Run: headless pygame with SDL's dummy video driver; simulated clock (each Clock.tick advances the game by its frame time, no real sleeping); random seed 0; keys injected as events and as key.get_pressed() state; no mouse input.
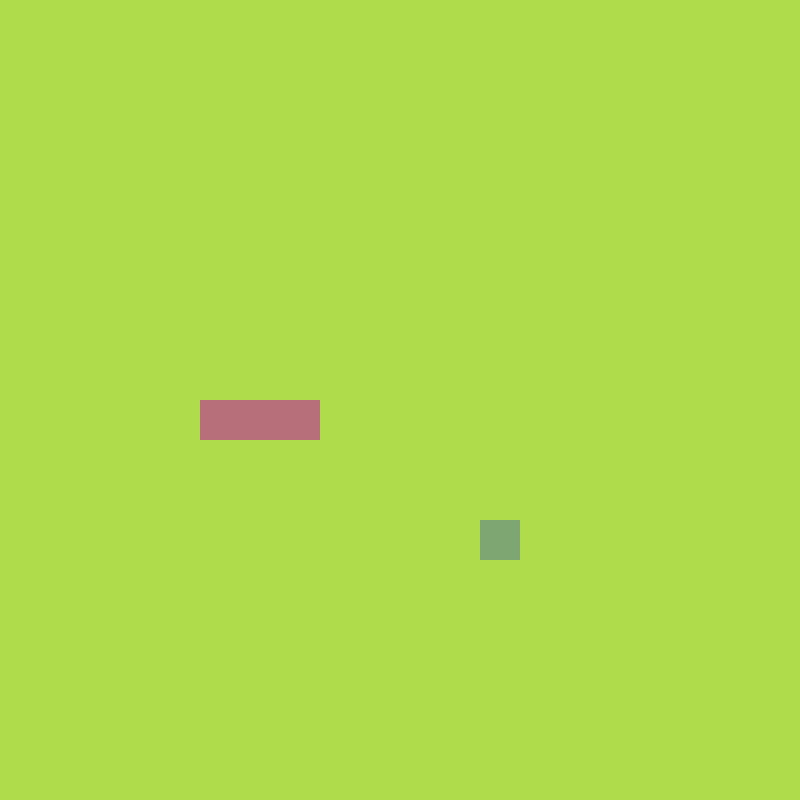
Frame 1 of 4 · flips 1–60 · no input
Frame 2 of 4 · flips 61–180 · tapped SPACE, RETURN · held RIGHT (→), D · screen unchanged from frame 1, image omitted
Frame 3 of 4 · flips 181–300 · held DOWN (↓), S · screen unchanged from frame 2, image omitted
Frame 4 of 4 · flips 301–420 · held LEFT (←), A, UP (↑), W · screen unchanged from frame 3, image omitted

The pygame program that drew these frames:

import pygame
import sys
import random
from pygame.math import Vector2


class FRUIT:
    def __init__(self):
        self.randomize()

    def draw_fruit(self):
        x_fruit = int(self.pos.x * cell_size)
        y_fruit = int(self.pos.y * cell_size)
        fruit_rect = pygame.Rect(x_fruit, y_fruit, cell_size, cell_size)
        pygame.draw.rect(screen, (126, 166, 114), fruit_rect)
        
    def randomize(self):
        self.x = random.randint(0, cell_number - 1)
        self.y = random.randint(0, cell_number - 1)
        self.pos = Vector2(self.x, self.y)


class SNAKE:
    def __init__(self):
        self.body = [Vector2(5, 10), Vector2(6, 10), Vector2(7, 10)]
        self.direction = Vector2(1, 0)
        self.new_block = False

    def draw_snake(self):
        for block in self.body:
            x_snake = int(block.x * cell_size)
            y_snake = int(block.y * cell_size)
            block_rect = pygame.Rect(x_snake, y_snake, cell_size, cell_size)
            pygame.draw.rect(screen, (183, 111, 122), block_rect)

    def move_snake(self):
        if self.new_block == True:
            body_copy = self.body[:]
            body_copy.insert(0, body_copy[0] + self.direction)
            self.body = body_copy[:]
            self.new_block = False
        else:
            body_copy = self.body[:-1]
            body_copy.insert(0, body_copy[0] + self.direction)
            self.body = body_copy[:]
        
    def add_block(self):
        self.new_block = True


class MAIN:
    def __init__(self):
        self.fruit = FRUIT()
        self.snake = SNAKE()

    def update(self):
        self.snake.move_snake()
        self.check_collision()

    def draw_elements(self):
        self.fruit.draw_fruit()
        self.snake.draw_snake()

    def check_collision(self):
        if self.fruit.pos == self.snake.body[0]:
            self.fruit.randomize()
            self.snake.add_block()


pygame.init()
cell_size = 40
cell_number = 20
screen = pygame.display.set_mode((cell_number * cell_size, cell_number * cell_size))
clock = pygame.time.Clock()

SCREEN_UPDATE = pygame.USEREVENT
pygame.time.set_timer(SCREEN_UPDATE, 150)

main_game = MAIN()

while True:
    for event in pygame.event.get():
        if event.type == pygame.QUIT:
            pygame.quit()
            sys.exit()
        if event.type == SCREEN_UPDATE:
            main_game.update()
        if event.type == pygame.KEYDOWN:
            if event.key == pygame.K_UP or event.key == pygame.K_w:
                main_game.snake.direction = Vector2(0, -1)
            if event.key == pygame.K_DOWN or event.key == pygame.K_s:
                main_game.snake.direction = Vector2(0, 1)
            if event.key == pygame.K_RIGHT or event.key == pygame.K_d:
                main_game.snake.direction = Vector2(1, 0)
            if event.key == pygame.K_LEFT or event.key == pygame.K_a:
                main_game.snake.direction = Vector2(-1, 0)

    screen.fill((175, 220, 75))
    main_game.draw_elements()
    pygame.display.update()
    clock.tick(60)
